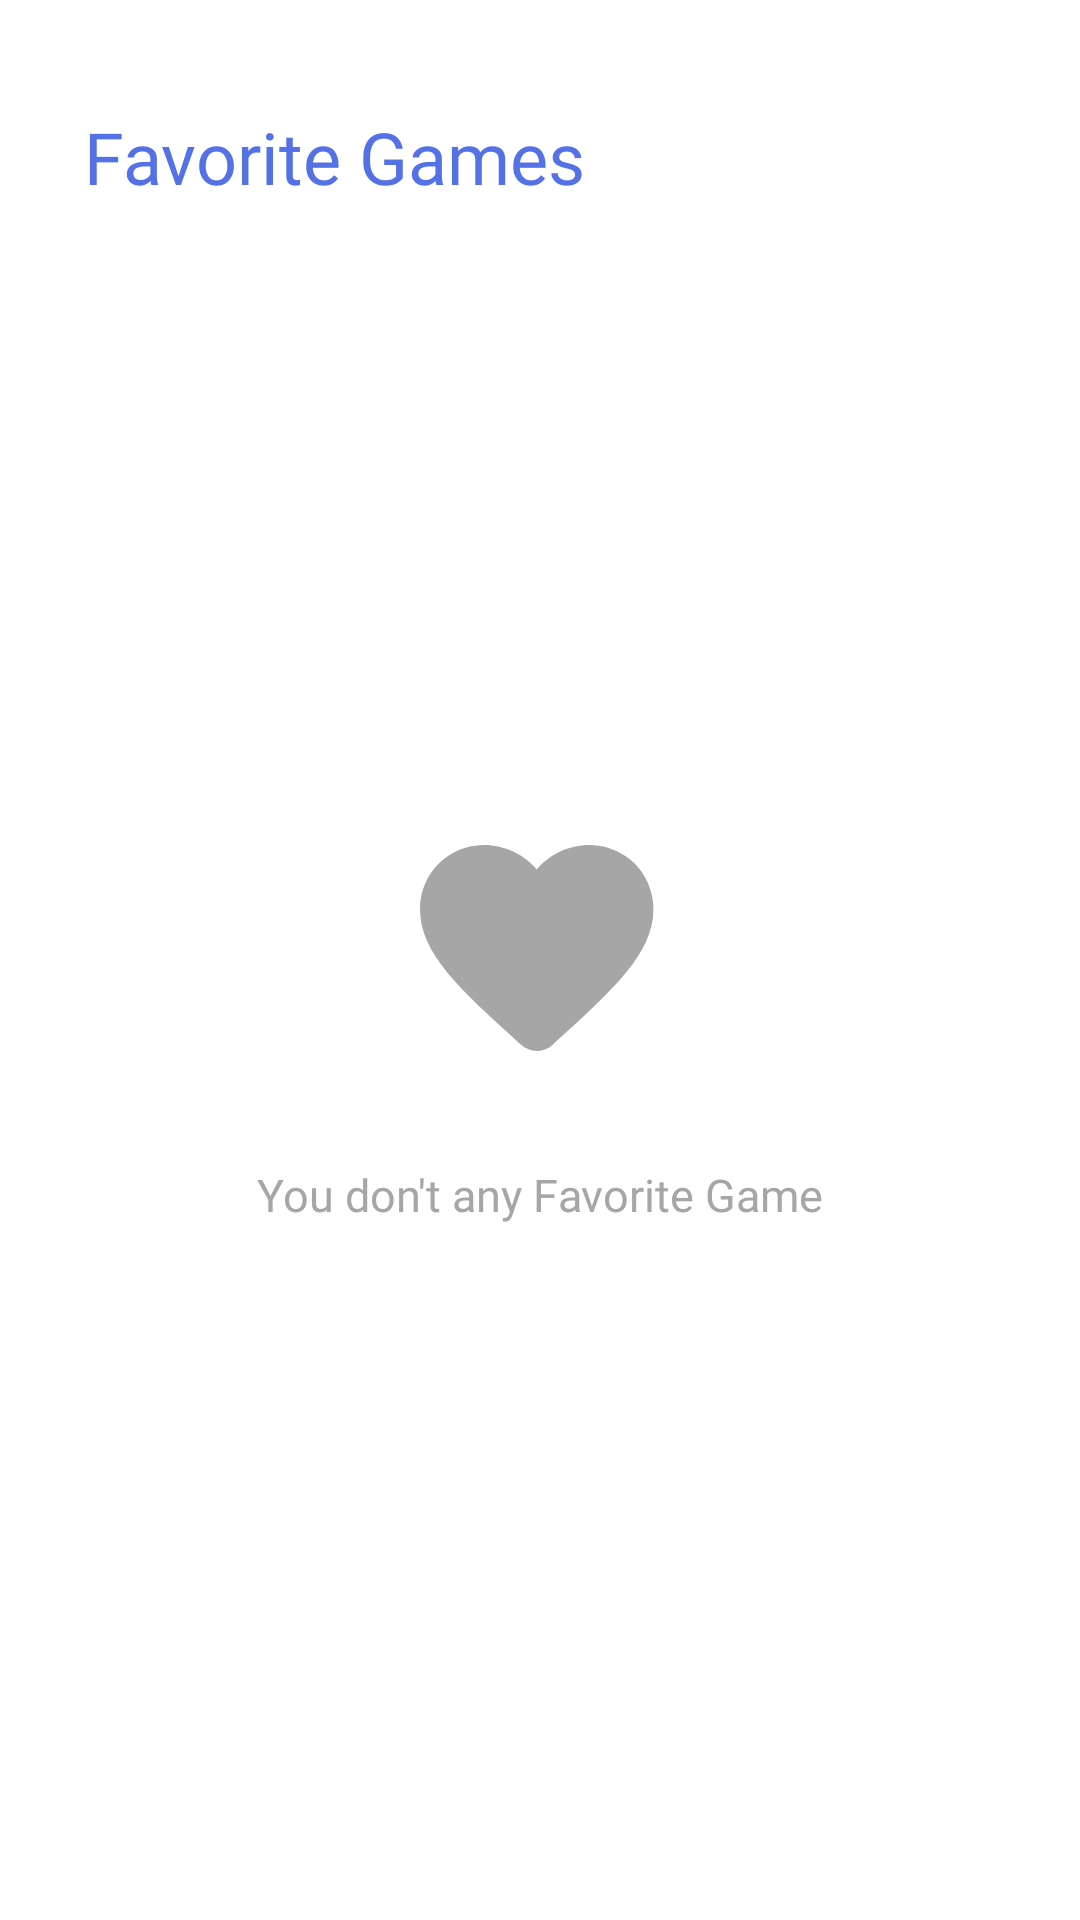

This screen was rendered from an Android layout file. Write that file and the resources it references.
<!-- AndroidManifest.xml: application theme Theme.DisneyCharacter -->
<!-- res/layout/fragment_favorite.xml -->
<?xml version="1.0" encoding="utf-8"?>
<androidx.core.widget.NestedScrollView xmlns:android="http://schemas.android.com/apk/res/android"
    xmlns:app="http://schemas.android.com/apk/res-auto"
    xmlns:tools="http://schemas.android.com/tools"
    android:layout_width="match_parent"
    android:layout_height="match_parent"
    tools:context=".MainActivity">

    <androidx.constraintlayout.widget.ConstraintLayout
        android:layout_width="match_parent"
        android:layout_height="wrap_content"
        android:paddingHorizontal="28dp"
        android:paddingTop="36dp"
        android:clipToPadding="false">

        <TextView
            android:id="@+id/tv_app_title"
            android:layout_width="wrap_content"
            android:layout_height="wrap_content"
            android:fontFamily="@font/inter_bold"
            android:text="Favorite Games"
            android:textColor="@color/primary_color"
            android:textSize="24sp"
            app:layout_constraintStart_toStartOf="parent"
            app:layout_constraintTop_toTopOf="parent" />

        <androidx.recyclerview.widget.RecyclerView
            android:id="@+id/rv_favorite_game"
            android:layout_width="match_parent"
            android:layout_height="wrap_content"
            android:layout_marginStart="-28dp"
            android:layout_marginTop="8dp"
            android:layout_marginEnd="-28dp"
            app:layout_constraintTop_toBottomOf="@id/tv_app_title"
            tools:listitem="@layout/item_game">

        </androidx.recyclerview.widget.RecyclerView>

        <androidx.appcompat.widget.LinearLayoutCompat
            android:id="@+id/ll_favorite_empty"
            android:layout_width="match_parent"
            android:layout_height="match_parent"
            android:gravity="center_horizontal"
            android:orientation="vertical">

            <ImageView
                android:layout_width="80dp"
                android:layout_height="80dp"
                android:layout_marginTop="240dp"
                android:src="@drawable/ic_favorite"
                app:tint="@color/gray" />

            <TextView
                android:id="@+id/tv_state_message"
                android:layout_width="wrap_content"
                android:layout_height="wrap_content"
                android:layout_marginTop="32dp"
                android:fontFamily="@font/inter_semibold"
                android:text="You don't any Favorite Game"
                android:textColor="@color/gray"
                android:textSize="15sp" />

        </androidx.appcompat.widget.LinearLayoutCompat>

    </androidx.constraintlayout.widget.ConstraintLayout>

</androidx.core.widget.NestedScrollView>
<!-- res/layout/item_game.xml (included above) -->
<?xml version="1.0" encoding="utf-8"?>
<com.google.android.material.card.MaterialCardView xmlns:android="http://schemas.android.com/apk/res/android"
    xmlns:app="http://schemas.android.com/apk/res-auto"
    xmlns:tools="http://schemas.android.com/tools"
    android:layout_width="match_parent"
    android:layout_height="wrap_content"
    app:cardCornerRadius="15dp"
    android:clickable="true"
    android:focusable="true"
    app:cardElevation="0dp"
    android:layout_marginTop="16dp"
    android:layout_marginHorizontal="28dp">

    <androidx.constraintlayout.widget.ConstraintLayout
        android:layout_width="match_parent"
        android:layout_height="wrap_content">

        <com.google.android.material.card.MaterialCardView
            android:id="@+id/cv_game"
            android:layout_width="70dp"
            android:layout_height="70dp"
            app:cardCornerRadius="15dp"
            app:layout_constraintBottom_toBottomOf="parent"
            app:layout_constraintStart_toStartOf="parent"
            app:layout_constraintTop_toTopOf="parent">

            <ImageView
                android:id="@+id/img_game"
                android:layout_width="match_parent"
                android:layout_height="match_parent"
                android:scaleType="centerCrop"
                tools:src="@tools:sample/avatars" />

        </com.google.android.material.card.MaterialCardView>

        <TextView
            android:id="@+id/tv_title"
            android:layout_width="0dp"
            android:layout_height="wrap_content"
            android:layout_marginStart="18dp"
            android:layout_marginEnd="72dp"
            android:fontFamily="@font/inter_bold"
            android:maxLines="1"
            android:text="Batman: Arkham VR"
            android:textColor="@color/black"
            android:textSize="17sp"
            app:layout_constraintBottom_toTopOf="@id/ll_price"
            app:layout_constraintEnd_toEndOf="parent"
            app:layout_constraintStart_toEndOf="@id/cv_game"
            app:layout_constraintTop_toTopOf="parent"
            app:layout_constraintVertical_chainStyle="packed" />

        <androidx.appcompat.widget.LinearLayoutCompat
            android:id="@+id/ll_price"
            android:layout_width="0dp"
            android:layout_height="wrap_content"
            android:layout_marginStart="18dp"
            android:layout_marginTop="2dp"
            android:layout_marginEnd="72dp"
            android:orientation="horizontal"
            app:layout_constraintBottom_toBottomOf="parent"
            app:layout_constraintEnd_toEndOf="parent"
            app:layout_constraintStart_toEndOf="@id/cv_game"
            app:layout_constraintTop_toBottomOf="@id/tv_title">

            <TextView
                android:id="@+id/tv_sale_price"
                android:layout_width="wrap_content"
                android:layout_height="wrap_content"
                android:fontFamily="@font/inter_semibold"
                android:maxLines="1"
                android:text="$2.99"
                android:textColor="@color/primary_color"
                android:textSize="11sp" />

            <TextView
                android:id="@+id/tv_normal_price"
                android:layout_width="wrap_content"
                android:layout_height="wrap_content"
                android:layout_marginStart="6dp"
                android:fontFamily="@font/inter_medium"
                android:foreground="@drawable/strikethrough"
                android:maxLines="1"
                android:text="$19.99"
                android:textColor="@color/gray"
                android:textSize="11sp" />

        </androidx.appcompat.widget.LinearLayoutCompat>

        <TextView
            android:id="@+id/tv_rating_percent"
            android:layout_width="wrap_content"
            android:layout_height="wrap_content"
            android:background="@drawable/bg_rating_percent"
            android:fontFamily="@font/inter_bold"
            android:paddingHorizontal="8dp"
            android:paddingVertical="4dp"
            android:text="75%"
            android:textColor="@color/primary_color"
            android:textSize="11sp"
            app:layout_constraintEnd_toEndOf="parent"
            app:layout_constraintTop_toTopOf="parent"
            app:layout_constraintBottom_toBottomOf="parent"/>

    </androidx.constraintlayout.widget.ConstraintLayout>

</com.google.android.material.card.MaterialCardView>
<!-- resources referenced by this layout -->
<resources>
  <color name="black">#FF000000</color>
  <color name="gray">#A6A6A6</color>
  <color name="primary_color">#5471E6</color>
  <!-- drawable bg_rating_percent (drawable) -->
  <?xml version="1.0" encoding="utf-8"?>
  <shape xmlns:android="http://schemas.android.com/apk/res/android"
      android:shape="rectangle">
  
      <solid android:color="#D6E6FD" />
  
      <stroke android:color="#ADCCFC" android:width="1dp" />
  
      <corners android:radius="6dp" />
  
  </shape>
  <!-- drawable ic_favorite (drawable) -->
  <vector xmlns:android="http://schemas.android.com/apk/res/android"
      android:width="24dp"
      android:height="22dp"
      android:viewportWidth="24"
      android:viewportHeight="22">
    <path
        android:pathData="M13.246,20.692C12.359,21.497 10.994,21.497 10.108,20.68L9.979,20.563C3.854,15.022 -0.147,11.394 0.004,6.867C0.074,4.883 1.089,2.982 2.734,1.862C5.814,-0.238 9.618,0.742 11.671,3.145C13.724,0.742 17.528,-0.25 20.608,1.862C22.253,2.982 23.267,4.883 23.337,6.867C23.501,11.394 19.487,15.022 13.363,20.587L13.246,20.692Z"
        android:fillColor="@color/white"/>
  </vector>
  <!-- drawable strikethrough (drawable) -->
  <?xml version="1.0" encoding="utf-8"?>
  <selector xmlns:android="http://schemas.android.com/apk/res/android">
      <item android:state_pressed="false">
          <shape android:shape="line">
              <stroke android:width="1dp" android:color="#ADCCFC"/>
          </shape>
      </item>
  </selector>
  <style name="Theme.DisneyCharacter" parent="Theme.MaterialComponents.Light.NoActionBar">
          
          <item name="colorPrimary">@color/purple_500</item>
          <item name="colorPrimaryVariant">@color/purple_700</item>
          <item name="colorOnPrimary">@color/white</item>
          
          <item name="colorSecondary">@color/teal_200</item>
          <item name="colorSecondaryVariant">@color/teal_700</item>
          <item name="colorOnSecondary">@color/black</item>
          
          <item name="android:statusBarColor" tools:targetApi="l">@color/white</item>
          
          <item name="android:windowLightStatusBar">true</item>
      </style>
  <color name="white">#FFFFFFFF</color>
  <color name="purple_500">#FF6200EE</color>
  <color name="purple_700">#FF3700B3</color>
  <color name="teal_200">#FF03DAC5</color>
  <color name="teal_700">#FF018786</color>
</resources>
